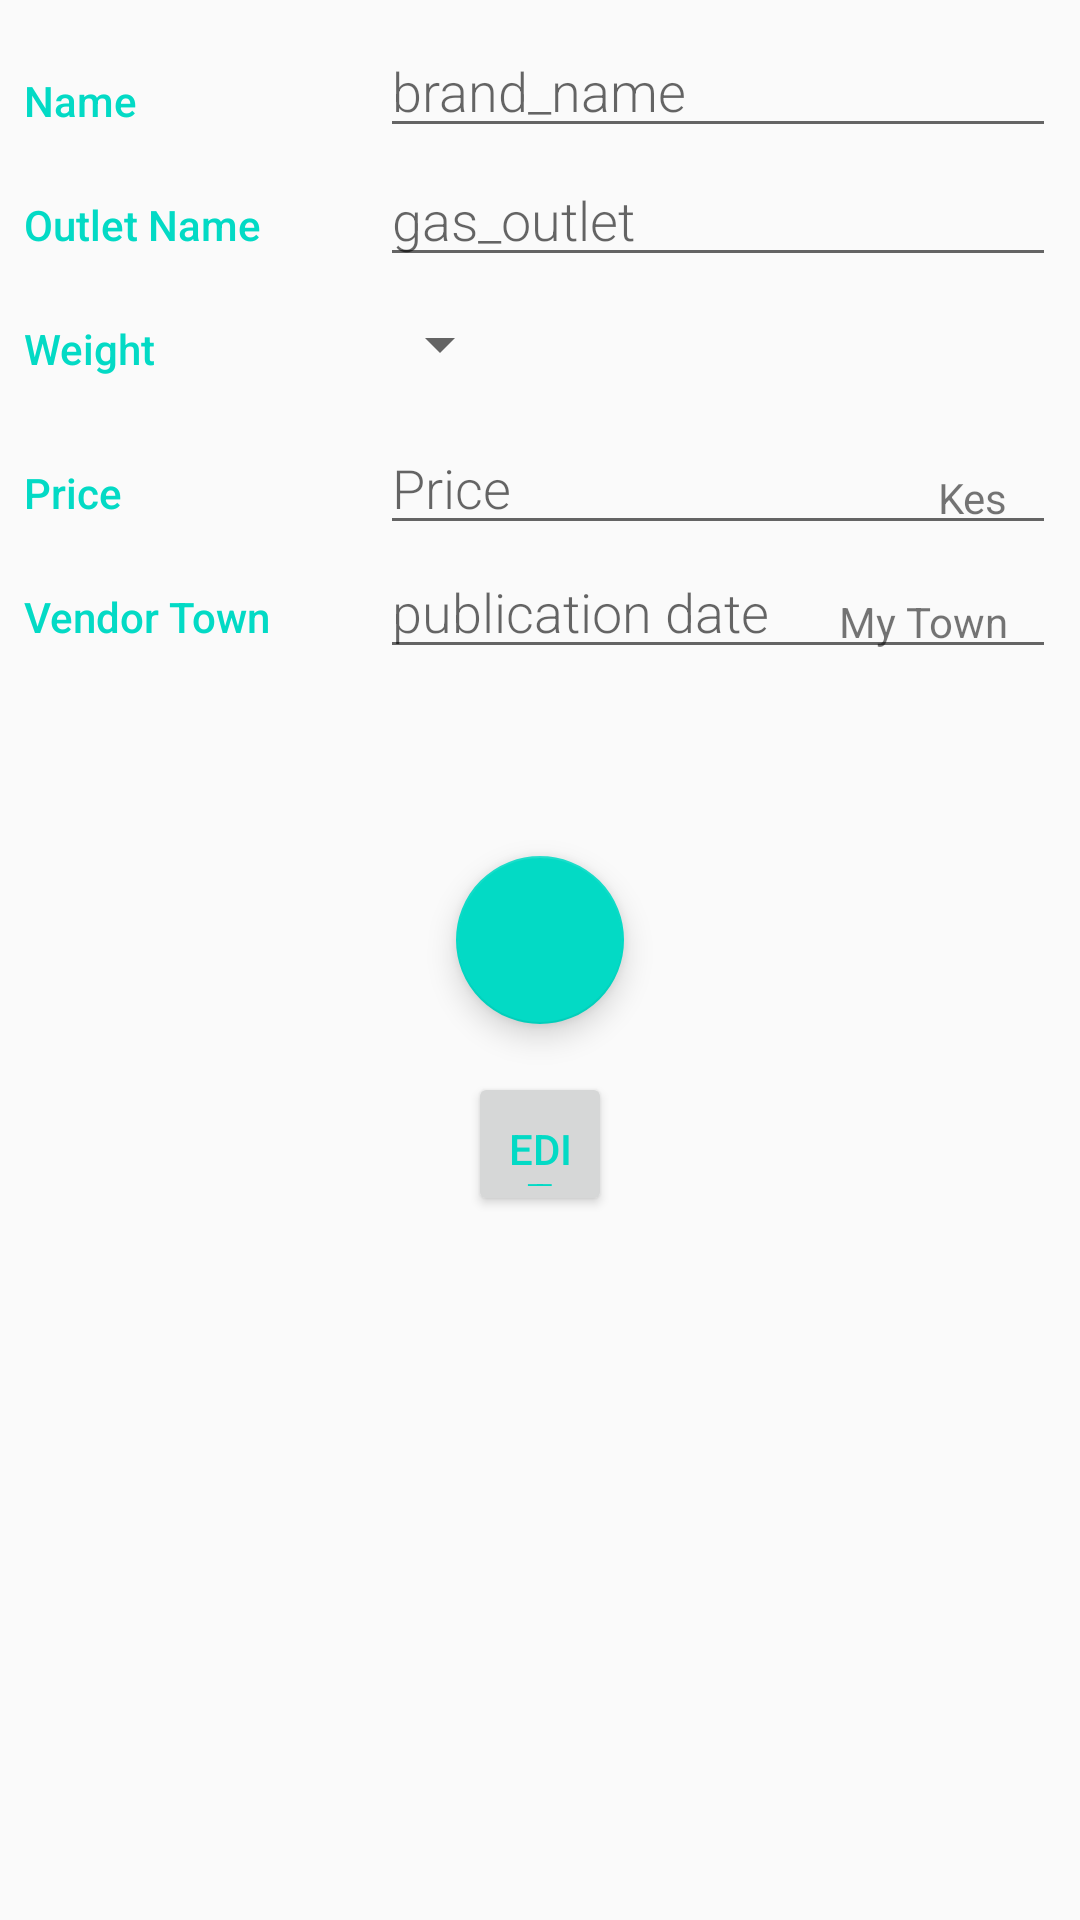

Write the Android layout XML for this screen, with the resource values it uses.
<!-- AndroidManifest.xml: application theme AppTheme -->
<!-- res/layout/activity_editor.xml -->
<?xml version="1.0" encoding="utf-8"?>
<LinearLayout
    xmlns:android="http://schemas.android.com/apk/res/android"
    xmlns:tools="http://schemas.android.com/tools"
    xmlns:app="http://schemas.android.com/apk/res-auto"
    android:layout_width="match_parent"
    android:layout_height="match_parent"
    android:orientation="vertical"
    android:padding="@dimen/margin"
    android:visibility="visible"
    tools:context=".EditorActivity">

    
    <LinearLayout
        android:layout_width="match_parent"
        android:layout_height="wrap_content"
        android:orientation="horizontal">

        
        <TextView
            android:text="@string/category_overview"
            style="@style/CategoryStyle" />

        
        <LinearLayout
            android:layout_height="wrap_content"
            android:layout_width="0dp"
            android:layout_weight="2"
            android:paddingLeft="4dp">


            
            <EditText
                android:id="@+id/edit_gas_name"
                style="@style/EditorFieldStyle"
                android:hint="brand_name"
                android:inputType="textCapWords"
                 />
        </LinearLayout>
    </LinearLayout>
    <LinearLayout
        android:layout_width="match_parent"
        android:layout_height="wrap_content"
        android:orientation="horizontal">
        <TextView
            android:text="@string/outlet_name"
            style="@style/CategoryStyle" />

        
        <RelativeLayout
            android:layout_height="wrap_content"
            android:layout_width="0dp"
            android:layout_weight="2"
            android:paddingLeft="4dp">


            
            <EditText
                android:id="@+id/edit_gas_outlet"
                android:hint="gas_outlet"
                android:inputType="textCapWords"
                style="@style/EditorFieldStyle" />
        </RelativeLayout>

    </LinearLayout>

    
    <LinearLayout
        android:id="@+id/container_genre"
        android:layout_width="match_parent"
        android:layout_height="wrap_content"
        android:orientation="horizontal">

        
        <TextView
            android:text="@string/hint_gas_weight"
            style="@style/CategoryStyle" />

        
        <LinearLayout
            android:layout_height="wrap_content"
            android:layout_width="0dp"
            android:layout_weight="2"
            android:orientation="vertical">

            
            <Spinner
                android:id="@+id/spinner_gas_size"
                android:layout_height="48dp"
                android:layout_width="wrap_content"
                android:paddingRight="16dp"
                android:spinnerMode="dropdown"/>
        </LinearLayout>
    </LinearLayout>

    
    <LinearLayout
        android:id="@+id/container_synopsis"
        android:layout_width="match_parent"
        android:layout_height="wrap_content"
        android:orientation="horizontal">

        
        <TextView
            android:text="@string/price"
            style="@style/CategoryStyle" />

        
        <RelativeLayout
            android:layout_height="wrap_content"
            android:layout_width="0dp"
            android:layout_weight="2"
            android:paddingLeft="4dp">

            
            <EditText
                android:id="@+id/edit_gas_price"
                android:hint="@string/price"
                android:inputType="number"
                style="@style/EditorFieldStyle" />

            
            <TextView
                android:id="@+id/label_price_units"
                android:text="@string/unit_gas_price"
                style="@style/EditorUnitsStyle"/>
        </RelativeLayout>
    </LinearLayout>
    <LinearLayout
        android:id="@+id/container_measurement"
        android:layout_width="match_parent"
        android:layout_height="wrap_content"
        android:orientation="horizontal">

        
        <TextView
            android:text="@string/vendor_town"
            style="@style/CategoryStyle" />

        
        <RelativeLayout
            android:layout_height="wrap_content"
            android:layout_width="0dp"
            android:layout_weight="2"
            android:paddingLeft="4dp">

            
            <EditText
                android:id="@+id/edit_vendor_town"
                android:hint="publication date"
                android:inputType="date"
                style="@style/EditorFieldStyle" />

            
            <TextView
                android:id="@+id/vendor_town_view"
                android:text="@string/my_town"
                style="@style/EditorUnitsStyle"/>
        </RelativeLayout>
    </LinearLayout>
    <LinearLayout
        android:id="@+id/container_image"
        android:layout_width="match_parent"
        android:layout_height="wrap_content"
        android:orientation="vertical">

        <ImageView
            android:layout_width="match_parent"
            android:id="@+id/my_avatar"
            android:layout_height="48dp"
            android:adjustViewBounds="true"
            app:layout_collapseMode="parallax"
            app:layout_collapseParallaxMultiplier="0.7" />


        <com.google.android.material.floatingactionbutton.FloatingActionButton
            android:id="@+id/fab"
            android:layout_width="wrap_content"
            android:layout_height="wrap_content"
            android:layout_alignParentBottom="true"
            android:layout_alignParentRight="true"
            android:layout_gravity="center_horizontal"
            android:layout_margin="@dimen/fab_margin" />
    </LinearLayout>
    <LinearLayout
        android:id="@+id/edit_container"
        android:layout_width="match_parent"
        android:layout_height="wrap_content"
        android:orientation="vertical">

        
        <Button
            android:id="@+id/edit_button"
            android:text="@string/category_button"
            android:layout_height="48dp"
            android:layout_width="48dp"
            android:layout_gravity="center_horizontal"
            style="@style/CategoryStyle" />


    </LinearLayout>
</LinearLayout>
<!-- resources referenced by this layout -->
<resources>
  <dimen name="fab_margin">16dp</dimen>
  <dimen name="margin">8dp</dimen>
  <string name="category_button">EDIT</string>
  <string name="category_overview">Name</string>
  <string name="hint_gas_weight">Weight</string>
  <string name="my_town">My Town</string>
  <string name="outlet_name">Outlet Name</string>
  <string name="price">Price</string>
  <string name="unit_gas_price">Kes</string>
  <string name="vendor_town">Vendor Town</string>
  <style name="CategoryStyle">
              <item name="android:layout_height">wrap_content</item>
              <item name="android:layout_width">0dp</item>
              <item name="android:layout_weight">1</item>
              <item name="android:paddingTop">16dp</item>
              <item name="android:textColor">@color/colorAccent</item>
              <item name="android:fontFamily">sans-serif-medium</item>
              <item name="android:textAppearance">?android:textAppearanceSmall</item>
          </style>
  <style name="EditorFieldStyle">
              <item name="android:layout_height">wrap_content</item>
              <item name="android:layout_width">match_parent</item>
              <item name="android:layout_weight">2</item>
              <item name="android:fontFamily">sans-serif-light</item>
              <item name="android:textAppearance">?android:textAppearanceMedium</item>
          </style>
  <style name="EditorUnitsStyle">
              <item name="android:layout_height">wrap_content</item>
              <item name="android:layout_width">wrap_content</item>
              <item name="android:layout_alignParentRight">true</item>
              <item name="android:paddingRight">16dp</item>
              <item name="android:paddingTop">16dp</item>
              <item name="android:textAppearance">?android:textAppearanceSmall</item>
          </style>
  <style name="AppTheme" parent="Theme.AppCompat.Light.DarkActionBar">
          <item name="colorPrimary">@color/colorPrimary</item>
          <item name="colorPrimaryDark">@color/colorPrimaryDark</item>
          <item name="colorAccent">@color/colorAccent</item>
      </style>
  <color name="colorAccent">#03DAC5</color>
  <color name="colorPrimary">#6200EE</color>
  <color name="colorPrimaryDark">#3700B3</color>
</resources>
